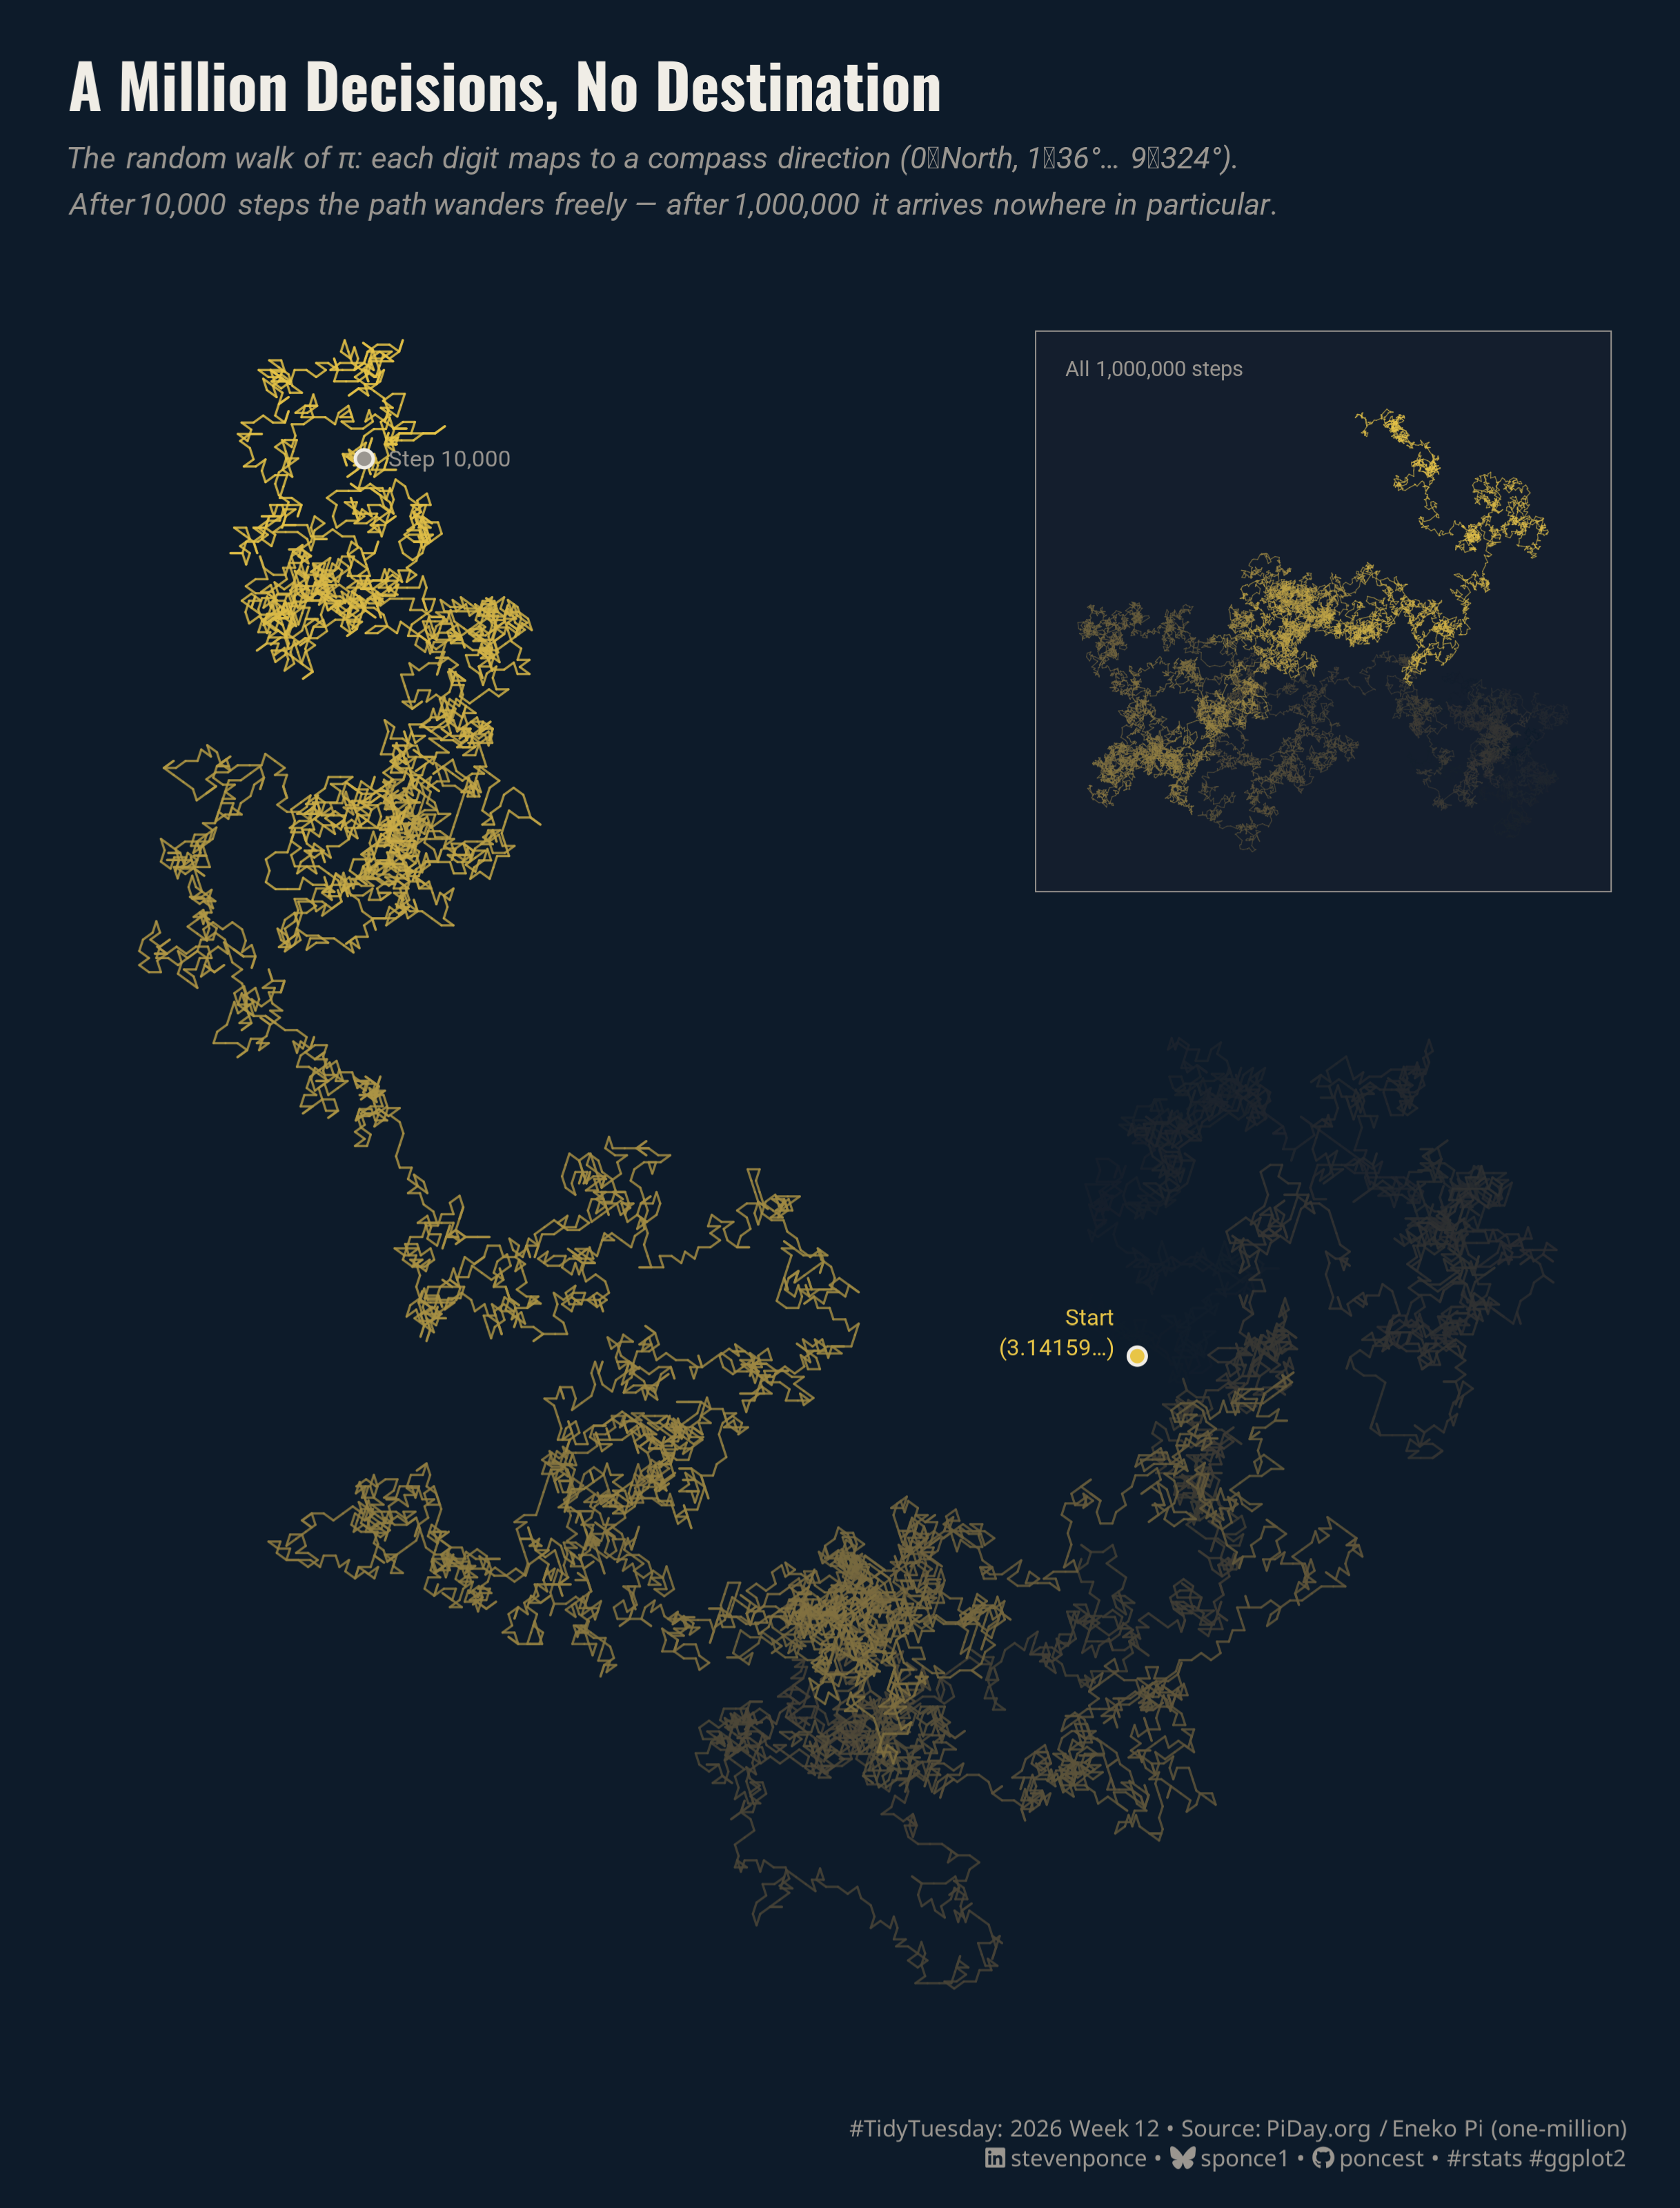

Write the R code that produced this figure.
## Challenge: #TidyTuesday 2026 week 12
## Data:      One Million Digits of Pi
## Author:    Steven Ponce
## Date:      2026-03-21

## NOTE: This script uses custom helper functions for theming and formatting.
##       See "HELPER FUNCTIONS DOCUMENTATION" section at the end for details


# 1. LOAD PACKAGES & SETUP ----
if (!require("pacman")) install.packages("pacman")
pacman::p_load(
    tidyverse, ggtext, showtext, janitor,      
    scales, glue, skimr, patchwork    
)

### |- figure size ----
camcorder::gg_record(
    dir    = here::here("temp_plots"),
    device = "png",
    width  = 10,
    height = 10,
    units  = "in",
    dpi    = 320
)

# Source utility functions
source(here::here("R/utils/fonts.R"))
source(here::here("R/utils/social_icons.R"))
source(here::here("R/themes/base_theme.R"))
source(here::here("R/utils/snap.R"))


## 2. READ IN THE DATA ----
tt <- tidytuesdayR::tt_load(2026, week = 12)
pi_digits <- tt$pi_digits |> clean_names()
rm(tt)

## 3. EXAMINING THE DATA ----
glimpse(pi_digits)

skim_without_charts(pi_digits)


## 4. TIDY DATA ----
### |- Compute random walk coordinates ----
# Each digit maps to a compass direction: digit × 36° (evenly divides 360°)
# Cumulative sum of unit steps gives the 2D trajectory.
walk_data <- pi_digits |>
  arrange(digit_position) |>
  mutate(
    angle_rad = digit * (2 * pi / 10), # digit × 36° in radians
    dx        = cos(angle_rad),
    dy        = sin(angle_rad),
    x         = cumsum(dx),
    y         = cumsum(dy)
  )

### |- Main chart: first 10K steps ----
n_main <- 10000L

walk_main <- walk_data |>
  slice_head(n = n_main + 1L) |>
  mutate(
    x_end         = lead(x),
    y_end         = lead(y),
    position_norm = (digit_position - 1) / n_main
  ) |>
  filter(!is.na(x_end))

### |- Inset: full 1M walk ----
walk_inset <- walk_data |>
  filter(digit_position %% 50 == 0 | digit_position == 1L) |>
  mutate(position_norm = (digit_position - 1) / max(digit_position))

### |- annotation coordinates ----
start_pt <- walk_main |> slice_head(n = 1)
end_pt <- walk_main |> slice_tail(n = 1)
start_label_x <- start_pt$x - 2
start_label_y <- start_pt$y + 2
end_label_x <- end_pt$x_end - 2
end_label_y <- end_pt$y_end + 4


## 5. VISUALIZATION ----

### |-  plot aesthetics ----
colors <- get_theme_colors(
    palette = list(
        start      = "#0D1B2A",   
        end        = "#E8C547",   
        bg         = "#0D1B2A",   
        text_main  = "#F0EDE6",   
        text_muted = "#9A9690",
        inset_bg   = "#141E2D",   
        highlight  = "#E8C547"  
    )
)

### |- color scale (shared between main + inset) ----
walk_color_scale <- scale_color_gradient(
    low   = colors$palette$start,
    high  = colors$palette$end,
    guide = "none"
)

### |- titles and caption ----
title_text    <- "A Million Decisions, No Destination"

subtitle_text <- str_glue(
    "The random walk of \u03c0: each digit maps to a compass direction ",
    "(0\u2192North, 1\u219236\u00b0\u2026 9\u2192324\u00b0).<br>",
    "After 10,000 steps the path wanders freely \u2014 ",
    "after 1,000,000 it arrives <i>nowhere in particular</i>."
)
caption_text <- create_social_caption(
    tt_year     = 2026,
    tt_week     = 12,
    source_text = "PiDay.org / Eneko Pi (one-million)"
)

### |- fonts ----
setup_fonts()
fonts <- get_font_families()

### |-  plot theme ----
# Start with base theme
base_theme <- create_base_theme(colors)

# Add weekly-specific theme elements
weekly_theme <- extend_weekly_theme(
  base_theme,
  theme(
    # Text styling
    plot.title = element_text(
      face = "bold", family = fonts$title, size = rel(1.1),
      color = colors$title, margin = margin(b = 10), hjust = 0
    ),
    plot.subtitle = element_text(
      face = "italic", family = fonts$subtitle, lineheight = 1.2,
      color = colors$subtitle, size = rel(0.7), margin = margin(b = 20), hjust = 0
    ),

    # Grid
    panel.grid.major.x = element_line(color = "gray90", linewidth = 0.3),
    panel.grid.major.y = element_blank(),
    panel.grid.minor   = element_blank(),
    
    # Axes
    axis.title = element_text(size = rel(0.6), color = "gray30"),
    axis.text = element_text(color = "gray30"),
    axis.text.y = element_text(size = rel(0.6)),
    axis.ticks = element_blank(),
    axis.title.y = element_blank(),

    # Facets
    strip.background = element_rect(fill = "gray95", color = NA),
    strip.text = element_text(
      face = "bold",
      color = "gray20",
      size = rel(0.9),
      margin = margin(t = 6, b = 4)
    ),
    panel.spacing = unit(1.5, "lines"),

    # Legend elements
    legend.position = "plot",
    legend.title = element_text(
      family = fonts$subtitle,
      color = colors$text, size = rel(0.8), face = "bold"
    ),
    legend.text = element_text(
      family = fonts$tsubtitle,
      color = colors$text, size = rel(0.7)
    ),
    legend.margin = margin(t = 15),

    # Plot margin
    plot.margin = margin(10, 20, 10, 20),
  )
)

# Set theme
theme_set(weekly_theme)

### |- Panel A: National Trend ----
p_main <- walk_main |>
  ggplot(aes(x = x, y = y, color = position_norm)) +
  geom_segment(
    aes(xend = x_end, yend = y_end),
    linewidth = 0.35, alpha = 0.85, lineend = "round"
  ) +
  # Start marker
  geom_point(
    data = start_pt, aes(x = x, y = y),
    color = colors$palette$text_main, size = 2.2, shape = 21,
    fill = colors$palette$end, stroke = 0.8
  ) +
  # End marker
  geom_point(
    data = end_pt, aes(x = x_end, y = y_end),
    color = colors$palette$text_main, size = 2.2, shape = 21,
    fill = colors$palette$text_muted, stroke = 0.8
  ) +
  # Start label
  annotate(
    "text",
    x = start_label_x,
    y = start_label_y,
    label = "Start\n(3.14159\u2026)",
    hjust = 1, size = 2.6, lineheight = 1.1,
    family = fonts$text, color = colors$palette$highlight
  ) +
  # End label
  annotate(
    "text",
    x = end_label_x + 4,
    y = end_label_y - 4,
    label = "Step 10,000",
    hjust = 0, size = 2.6,
    family = fonts$text, color = colors$palette$text_muted
  ) +
  walk_color_scale +
  coord_equal(xlim = range(walk_main$x), ylim = range(walk_main$y)) +
  labs(x = NULL, y = NULL) +
  theme_void() +
  theme(
    plot.background  = element_rect(fill = colors$palette$bg, color = NA),
    panel.background = element_rect(fill = colors$palette$bg, color = NA),
    plot.margin      = margin(5, 5, 5, 5)
  )

### |- INSET: full 1M walk ----
p_inset <- walk_inset |>
  ggplot(aes(x = x, y = y, color = position_norm)) +
  geom_path(linewidth = 0.15, alpha = 0.6, lineend = "round") +
  walk_color_scale +
  coord_equal() +
  labs(title = "All 1,000,000 steps") +
  theme_void() +
  theme(
    plot.background = element_rect(
      fill      = colors$palette$inset_bg,
      color     = colors$palette$text_muted,
      linewidth = 0.4
    ),
    panel.background = element_rect(fill = colors$palette$inset_bg, color = NA),
    plot.title = element_text(
      size = 7, family = fonts$text, color = colors$palette$text_muted,
      margin = margin(4, 0, 2, 4), hjust = 0
    ),
    plot.margin = margin(6, 6, 6, 6)
  )

### |- Combined Plots ----
combined_plots <- p_main +
  inset_element(
    p_inset,
    left     = 0.62, right  = 0.99,
    bottom   = 0.62, top    = 0.99,
    align_to = "panel"
  ) +
  plot_annotation(
    title = title_text,
    subtitle = subtitle_text,
    caption = caption_text,
    theme = theme(
      plot.background = element_rect(fill = colors$palette$bg, color = NA),
      plot.title = element_text(
        face = "bold", size = 20, family = fonts$title,
        color = colors$palette$text_main,
        margin = margin(b = 8)
      ),
      plot.subtitle = element_markdown(
        size = 10, family = fonts$text, lineheight = 1.5,
        color = colors$palette$text_muted,
        margin = margin(b = 4)
      ),
      plot.caption = element_markdown(
        size = 7.5, family = fonts$caption,
        color = colors$palette$text_muted,
        lineheight = 1.3,
        margin = margin(t = 8)
      ),
      plot.margin = margin(20, 20, 12, 20)
    )
  )

snap(combined_plots)


# 6. HELPER FUNCTIONS DOCUMENTATION ----

## ============================================================================ ##
##                     CUSTOM HELPER FUNCTIONS                                  ##
## ============================================================================ ##
#
# This analysis uses custom helper functions for consistent theming, fonts,
# and formatting across all my #TidyTuesday projects. The core analysis logic
# (data tidying and visualization) uses only standard tidyverse packages.
#
# -----------------------------------------------------------------------------
# FUNCTIONS USED IN THIS SCRIPT:
# -----------------------------------------------------------------------------
#
# 📂 R/utils/fonts.R
#    • setup_fonts()       - Initialize Google Fonts with showtext
#    • get_font_families() - Return standardized font family names
#
# 📂 R/utils/social_icons.R
#    • create_social_caption() - Generate formatted caption with social handles
#                                and #TidyTuesday attribution
#
# 📂 R/themes/base_theme.R
#    • create_base_theme()   - Create consistent base ggplot2 theme
#    • extend_weekly_theme() - Add weekly-specific theme customizations
#    • get_theme_colors()    - Get color palettes for highlight/text
#
# -----------------------------------------------------------------------------
# WHY CUSTOM FUNCTIONS?
# -----------------------------------------------------------------------------
# These utilities eliminate repetitive code and ensure visual consistency
# across 50+ weekly visualizations. Instead of copy-pasting 30+ lines of
# theme() code each week, I use create_base_theme() and extend as needed.
#
# -----------------------------------------------------------------------------
# VIEW SOURCE CODE:
# -----------------------------------------------------------------------------
# All helper functions are open source on GitHub:
# 🔗 https://github.com/poncest/tidytuesday/tree/main/R
#
# Main files:
#   • R/utils/fonts.R         - Font setup and management
#   • R/utils/social_icons.R  - Caption generation with icons
#   • R/themes/base_theme.R   - Reusable ggplot2 themes
#
# -----------------------------------------------------------------------------
# REPRODUCIBILITY:
# -----------------------------------------------------------------------------
# To run this script:
#
# Option 1 - Use the helper functions (recommended):
#   1. Clone the repo: https://github.com/poncest/tidytuesday/
#   2. Make sure the R/ directory structure is maintained
#   3. Run the script as-is
#
# Option 2 - Replace with standard code:
#   1. Replace setup_fonts() with your own font setup
#   2. Replace get_theme_colors() with manual color definitions
#   3. Replace create_base_theme() with theme_minimal() + theme()
#   4. Replace create_social_caption() with manual caption text
#
## ============================================================================ ##


# 7. SESSION INFO ----
sessioninfo::session_info(include_base = TRUE)

# ─ Session info ────────────────────────────────────────────────────────────────────────────────────────────
# setting  value
# version  R version 4.3.1 (2023-06-16 ucrt)
# os       Windows 11 x64 (build 26100)
# system   x86_64, mingw32
# ui       RStudio
# language (EN)
# collate  English_United States.utf8
# ctype    English_United States.utf8
# tz       America/New_York
# date     2026-03-16
# rstudio  2026.01.1+403 Apple Blossom (desktop)
# pandoc   3.6.3 @ C:/Program Files/RStudio/resources/app/bin/quarto/bin/tools/ (via rmarkdown)
# quarto   ERROR: Unknown command "TMPDIR=C:/Users/poncest/AppData/Local/Temp/Rtmp63S9us/file1c546cc745e9". Did you mean command "install"? @ C:\\PROGRA~1\\RStudio\\RESOUR~1\\app\\bin\\quarto\\bin\\quarto.exe
# 
# ─ Packages ────────────────────────────────────────────────────────────────────────────────────────────────
# ! package      * version  date (UTC) lib source
# base         * 4.3.1    2023-06-16 [?] local
# bit            4.6.0    2025-03-06 [1] CRAN (R 4.3.3)
# bit64          4.6.0-1  2025-01-16 [1] CRAN (R 4.3.3)
# camcorder      0.1.0    2022-10-03 [1] CRAN (R 4.3.3)
# cli            3.6.4    2025-02-13 [1] CRAN (R 4.3.3)
# commonmark     2.0.0    2025-07-07 [1] CRAN (R 4.3.1)
# P compiler       4.3.1    2023-06-16 [2] local
# crayon         1.5.3    2024-06-20 [1] CRAN (R 4.3.3)
# curl           7.0.0    2025-08-19 [1] CRAN (R 4.3.1)
# P datasets     * 4.3.1    2023-06-16 [2] local
# digest         0.6.37   2024-08-19 [1] CRAN (R 4.3.3)
# dplyr        * 1.2.0    2026-02-03 [1] CRAN (R 4.3.1)
# evaluate       1.0.5    2025-08-27 [1] CRAN (R 4.3.1)
# farver         2.1.2    2024-05-13 [1] CRAN (R 4.3.3)
# fastmap        1.2.0    2024-05-15 [1] CRAN (R 4.3.3)
# forcats      * 1.0.1    2025-09-25 [1] CRAN (R 4.3.1)
# generics       0.1.4    2025-05-09 [1] CRAN (R 4.3.1)
# ggplot2      * 4.0.2    2026-02-03 [1] CRAN (R 4.3.1)
# ggtext       * 0.1.2    2022-09-16 [1] CRAN (R 4.3.3)
# gh             1.4.1    2024-03-28 [1] CRAN (R 4.3.3)
# gifski         1.32.0-2 2025-03-18 [1] CRAN (R 4.3.3)
# gitcreds       0.1.2    2022-09-08 [1] CRAN (R 4.3.3)
# glue         * 1.8.0    2024-09-30 [1] CRAN (R 4.3.3)
# P graphics     * 4.3.1    2023-06-16 [2] local
# P grDevices    * 4.3.1    2023-06-16 [2] local
# P grid           4.3.1    2023-06-16 [2] local
# gridtext       0.1.6    2026-02-19 [1] CRAN (R 4.3.1)
# gtable         0.3.6    2024-10-25 [1] CRAN (R 4.3.3)
# here         * 1.0.2    2025-09-15 [1] CRAN (R 4.3.1)
# hms            1.1.4    2025-10-17 [1] CRAN (R 4.3.1)
# htmltools      0.5.9    2025-12-04 [1] CRAN (R 4.3.1)
# httr2          1.2.2    2025-12-08 [1] CRAN (R 4.3.1)
# janitor      * 2.2.1    2024-12-22 [1] CRAN (R 4.3.3)
# jsonlite       2.0.0    2025-03-27 [1] CRAN (R 4.3.3)
# knitr          1.51     2025-12-20 [1] CRAN (R 4.3.1)
# labeling       0.4.3    2023-08-29 [1] CRAN (R 4.3.1)
# lifecycle      1.0.5    2026-01-08 [1] CRAN (R 4.3.1)
# litedown       0.9      2025-12-18 [1] CRAN (R 4.3.1)
# lubridate    * 1.9.5    2026-02-04 [1] CRAN (R 4.3.1)
# magick         2.8.6    2025-03-23 [1] CRAN (R 4.3.3)
# magrittr       2.0.3    2022-03-30 [1] CRAN (R 4.3.3)
# markdown       2.0      2025-03-23 [1] CRAN (R 4.3.3)
# P methods      * 4.3.1    2023-06-16 [2] local
# otel           0.2.0    2025-08-29 [1] CRAN (R 4.3.1)
# pacman       * 0.5.1    2019-03-11 [1] CRAN (R 4.3.3)
# P parallel       4.3.1    2023-06-16 [2] local
# patchwork    * 1.3.2    2025-08-25 [1] CRAN (R 4.3.1)
# pillar         1.10.2   2025-04-05 [1] CRAN (R 4.3.3)
# pkgconfig      2.0.3    2019-09-22 [1] CRAN (R 4.3.3)
# purrr        * 1.2.1    2026-01-09 [1] CRAN (R 4.3.1)
# R.cache        0.16.0   2022-07-21 [1] CRAN (R 4.3.3)
# R.methodsS3    1.8.2    2022-06-13 [1] CRAN (R 4.3.3)
# R.oo           1.27.0   2024-11-01 [1] CRAN (R 4.3.3)
# R.utils        2.13.0   2025-02-24 [1] CRAN (R 4.3.3)
# R6             2.6.1    2025-02-15 [1] CRAN (R 4.3.3)
# ragg           1.5.0    2025-09-02 [1] CRAN (R 4.3.1)
# rappdirs       0.3.4    2026-01-17 [1] CRAN (R 4.3.1)
# RColorBrewer   1.1-3    2022-04-03 [1] CRAN (R 4.3.1)
# Rcpp           1.1.1    2026-01-10 [1] CRAN (R 4.3.1)
# readr        * 2.2.0    2026-02-19 [1] CRAN (R 4.3.1)
# rlang          1.1.7    2026-01-09 [1] CRAN (R 4.3.1)
# rmarkdown      2.30     2025-09-28 [1] CRAN (R 4.3.1)
# rprojroot      2.1.1    2025-08-26 [1] CRAN (R 4.3.1)
# rstudioapi     0.18.0   2026-01-16 [1] CRAN (R 4.3.1)
# rsvg           2.6.2    2025-03-23 [1] CRAN (R 4.3.3)
# S7             0.2.0    2024-11-07 [1] CRAN (R 4.3.3)
# scales       * 1.4.0    2025-04-24 [1] CRAN (R 4.3.1)
# sessioninfo    1.2.3    2025-02-05 [1] CRAN (R 4.3.3)
# showtext     * 0.9-7    2024-03-02 [1] CRAN (R 4.3.3)
# showtextdb   * 3.0      2020-06-04 [1] CRAN (R 4.3.3)
# snakecase      0.11.1   2023-08-27 [1] CRAN (R 4.3.3)
# P stats        * 4.3.1    2023-06-16 [2] local
# stringi        1.8.7    2025-03-27 [1] CRAN (R 4.3.3)
# stringr      * 1.6.0    2025-11-04 [1] CRAN (R 4.3.1)
# styler         1.11.0   2025-10-13 [1] CRAN (R 4.3.1)
# svglite        2.1.3    2023-12-08 [1] CRAN (R 4.3.3)
# sysfonts     * 0.8.9    2024-03-02 [1] CRAN (R 4.3.3)
# systemfonts    1.3.2    2026-03-05 [1] CRAN (R 4.3.1)
# textshaping    1.0.4    2025-10-10 [1] CRAN (R 4.3.1)
# tibble       * 3.2.1    2023-03-20 [1] CRAN (R 4.3.3)
# tidyr        * 1.3.2    2025-12-19 [1] CRAN (R 4.3.1)
# tidyselect     1.2.1    2024-03-11 [1] CRAN (R 4.3.3)
# tidytuesdayR   1.2.1    2025-04-29 [1] CRAN (R 4.3.1)
# tidyverse    * 2.0.0    2023-02-22 [1] CRAN (R 4.3.3)
# timechange     0.4.0    2026-01-29 [1] CRAN (R 4.3.1)
# P tools          4.3.1    2023-06-16 [2] local
# tzdb           0.5.0    2025-03-15 [1] CRAN (R 4.3.3)
# P utils        * 4.3.1    2023-06-16 [2] local
# vctrs          0.7.1    2026-01-23 [1] CRAN (R 4.3.1)
# vroom          1.7.0    2026-01-27 [1] CRAN (R 4.3.1)
# withr          3.0.2    2024-10-28 [1] CRAN (R 4.3.3)
# xfun           0.56     2026-01-18 [1] CRAN (R 4.3.1)
# xml2           1.5.2    2026-01-17 [1] CRAN (R 4.3.1)
# 
# [1] C:/Users/poncest/AppData/Local/R/win-library/4.3
# [2] C:/Program Files/R/R-4.3.1/library
# 
# * ── Packages attached to the search path.
# P ── Loaded and on-disk path mismatch.
